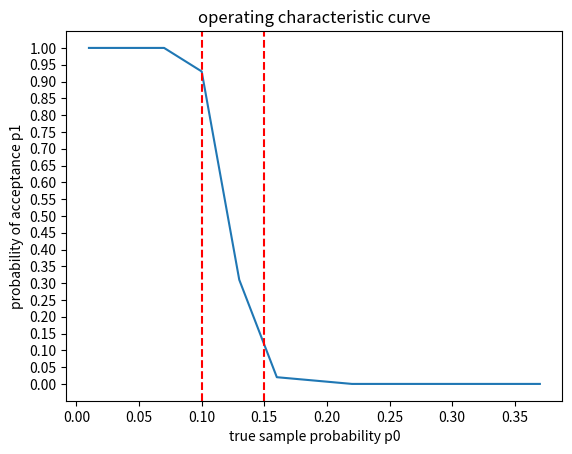
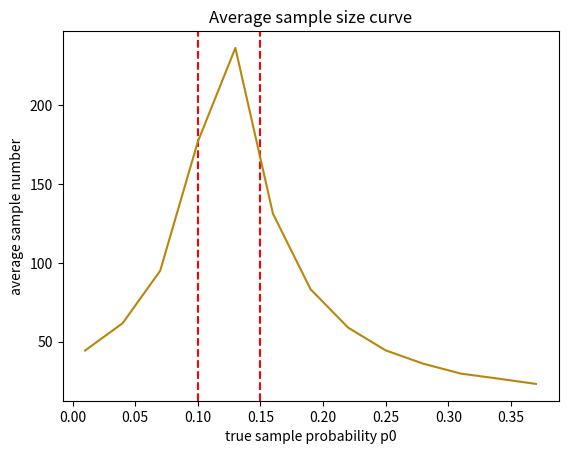

The matplotlib source for these figures, in order:
import numpy as np
from scipy.stats import binomtest
import matplotlib.pyplot as plt

p0 = 0.1
p1 = 0.15
a = 0.10
# 不妨认为第二类错误概率β与α相同
b = 0.10

# 似然函数的边界
ceil, floor = np.log((1 - b) / a), np.log(b / (1 - a))


# 定义似然函数(对数化)
def L(x, n):
    return x * np.log(p1 / p0) + (n - x) * np.log((1 - p1) / (1 - p0))


total = 10000
Z_95 = 1.65
# 使用无限公式计算的
n1 = int(((Z_95 ** 2) * p0 * (1 - p0)) / (a ** 2))
# 有限调整
n2 = int(n1 / (1 + (n1 - 1) / total))

print("无限公式n =", n1, "有限个体优化计算后n =", n2)


def extract(cnt: int) -> int:
    c0 = 0
    for i in range(cnt):
        sec = np.random.randint(0, data.size)
        if data[sec] == 0:
            c0 += 1
    return c0


def main() -> (bool,int):
    # 定义单次抽取的步长
    dc = 5

    c0, cnt = 0, 0
    if io:
        print(f"似然边界为{floor} ~ {ceil}")
    while cnt + dc <= 9999999999:
        c0 += extract(dc)
        cnt += dc
        lv = L(c0, cnt)
        if io:
            print(f"{cnt}里有次品{c0},样本次品率{c0 / cnt},似然值为{lv}")
        if lv <= floor:
            if io:
                print(f"抽{cnt},次品{c0},接受这批零件")
            return True,cnt
        elif lv >= ceil:
            if io:
                print(f"抽{cnt},次品{c0},拒绝这批零件")
            return False,cnt
    if cnt < n2:
        c0 += extract(n2 - cnt)
        cnt = n2
    p = c0 / cnt
    res = binomtest(c0, cnt, p0, alternative="less")
    ret = False
    if res.pvalue > a:
        if io:
            print("抽完，但是接受这批零件")
        ret = True,cnt
    else:
        if io:
            print("抽完，但是拒绝这批零件")
    if io:
        print(f"{cnt}里有次品{c0},样本次品率{p},可能性概率为{res.pvalue}")
    return ret,cnt


if __name__ == "__main__":
    pz = 0.10
    pz_start = 0.01
    pz_end = 0.40

    OCx = []
    OCy = []

    ASNx = []
    ASNy = []

    io = False
    pi = pz_start;
    while pi < pz_end:
        data = np.array([0] * int(pi * total) + [1] * int((1 - pi) * total))
        np.random.shuffle(data)

        OCx.append(pi)
        ASNx.append(pi)

        ok = 0
        s = 0

        for i in range(100):
            flag,cnt = main()
            if flag:
                ok += 1
            s += cnt

        OCy.append(ok / 100)
        ASNy.append(s / 100)

        pi += 0.03

    plt.title("operating characteristic curve")
    plt.xlabel("true sample probability p0")
    plt.ylabel("probability of acceptance p1")
    plt.yticks(ticks = np.arange(0, 1 + 0.05, 0.05))
    plt.plot(OCx, OCy)
    plt.axvline(p0, color = 'r', linestyle = "--")
    plt.axvline(p1, color = 'r', linestyle = "--")

    plt.figure()
    plt.title("Average sample size curve")
    plt.xlabel("true sample probability p0")
    plt.ylabel("average sample number")
    #plt.yticks([v for v in range(0,500,10)])
    plt.axvline(p0, color = 'r', linestyle = "--")
    plt.axvline(p1, color = 'r', linestyle = "--")
    plt.plot(ASNx, ASNy,color = "#B8860B")

    plt.show()
